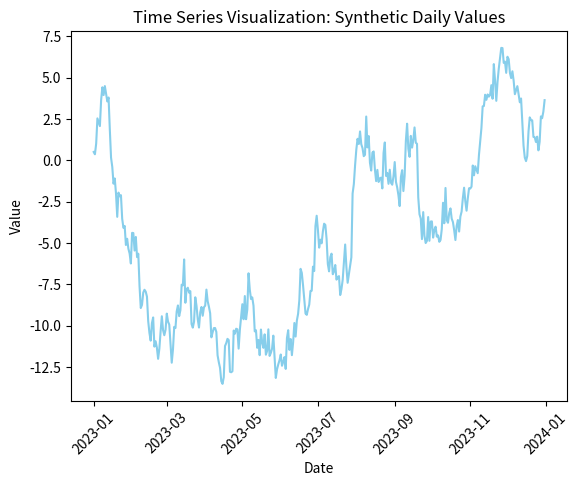

This figure's Python source:
import seaborn as sns
import matplotlib.pyplot as plt
import pandas as pd
import numpy as np

# Create synthetic time series data
np.random.seed(42)
dates = pd.date_range(start='2023-01-01', end='2023-12-31', freq='D')
values = np.random.normal(0, 1, len(dates)).cumsum()  # Cumulative sum for trend
data = pd.DataFrame({'Date': dates, 'Value': values})

# Create a line plot for time series visualization using Seaborn
sns.lineplot(x='Date', y='Value', data=data, color='skyblue')

# Add labels and title
plt.title('Time Series Visualization: Synthetic Daily Values')
plt.xlabel('Date')
plt.ylabel('Value')

# Rotate x-axis labels for better readability
plt.xticks(rotation=45)

# Save the plot
plt.savefig('time_series_visualization.png')